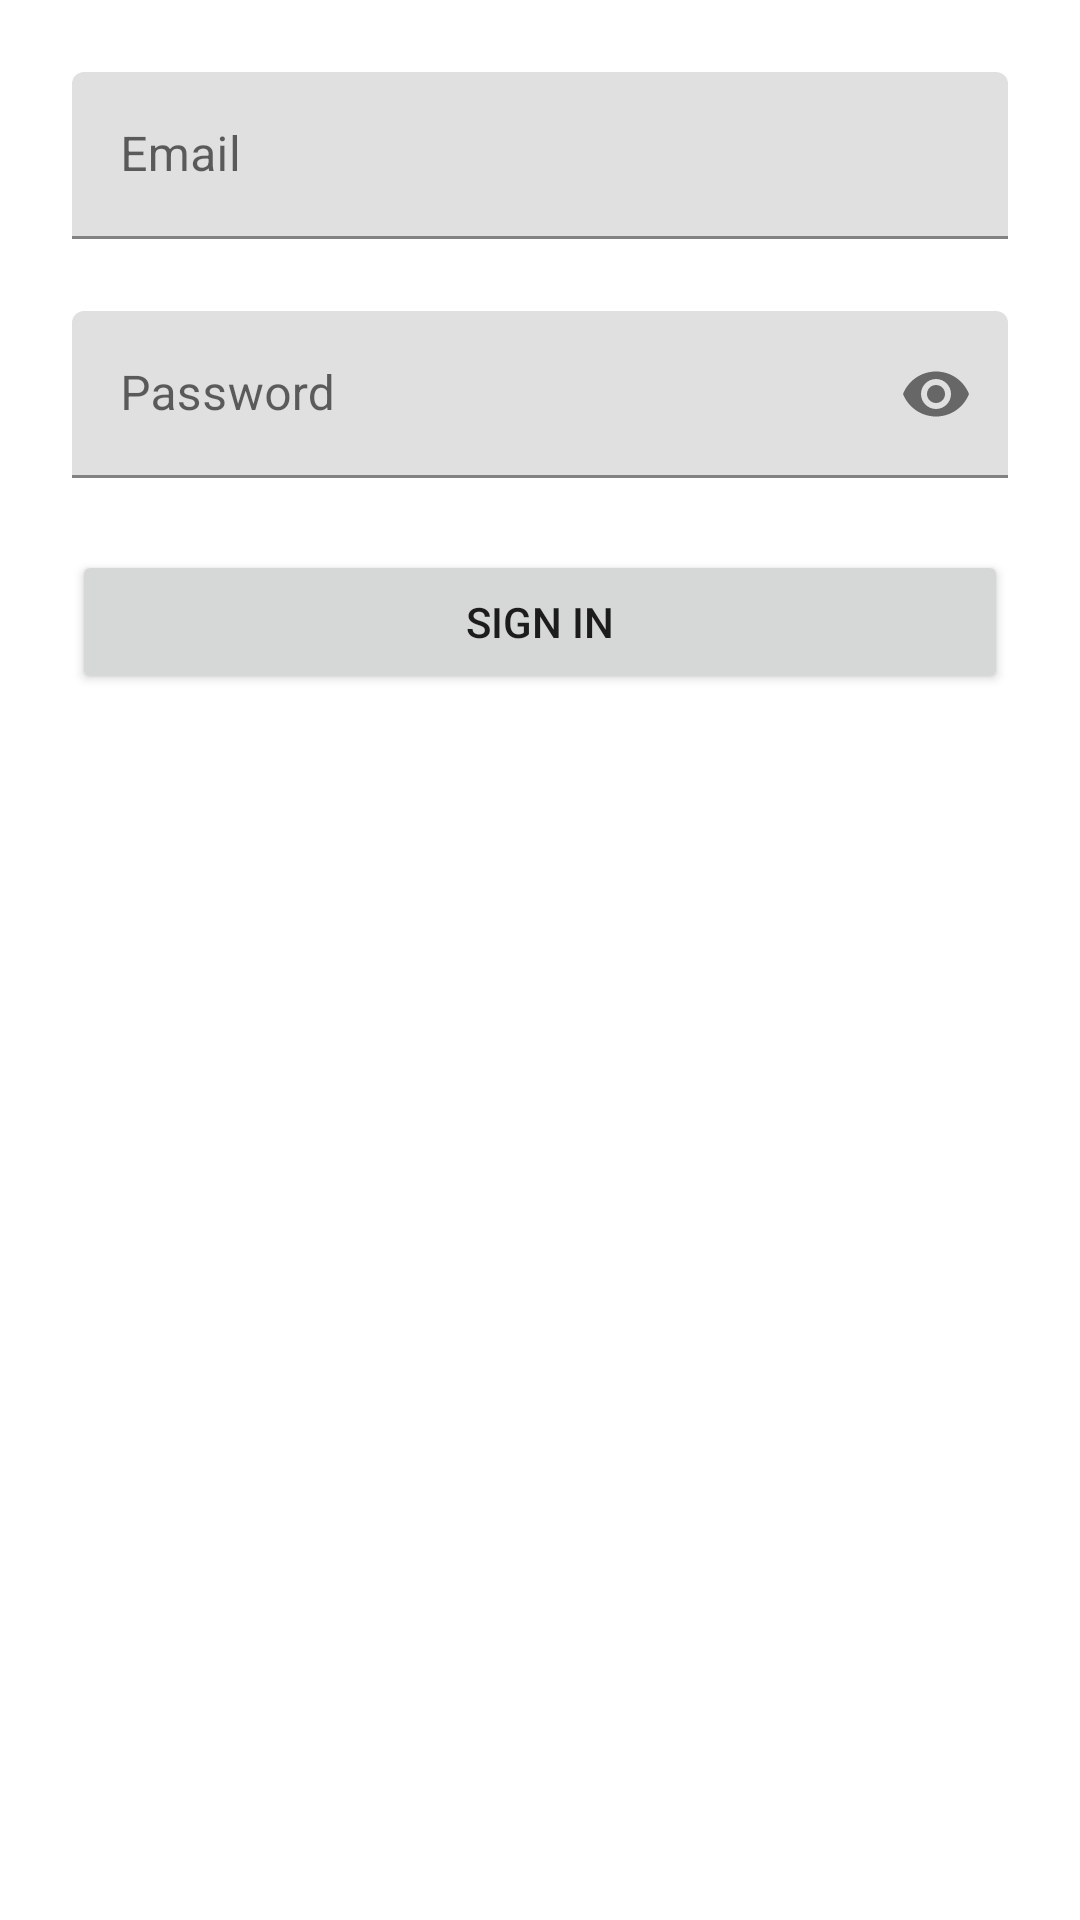

The Android layout XML behind this screen, and the referenced resources:
<!-- AndroidManifest.xml: application theme Theme.MVIFlow -->
<!-- res/layout/fragment_login.xml -->
<?xml version="1.0" encoding="utf-8"?>
<androidx.constraintlayout.widget.ConstraintLayout xmlns:android="http://schemas.android.com/apk/res/android"
    xmlns:app="http://schemas.android.com/apk/res-auto"
    xmlns:tools="http://schemas.android.com/tools"
    android:id="@+id/main"
    android:layout_width="match_parent"
    android:layout_height="match_parent"
    android:padding="24dp">

    <com.google.android.material.textfield.TextInputLayout
        android:id="@+id/email_input_layout"
        android:layout_width="0dp"
        android:layout_height="wrap_content"
        app:layout_constraintEnd_toEndOf="parent"
        app:layout_constraintStart_toStartOf="parent"
        app:layout_constraintTop_toTopOf="parent">

        <com.google.android.material.textfield.TextInputEditText
            android:id="@+id/email_input"
            android:layout_width="match_parent"
            android:layout_height="match_parent"
            android:hint="Email"
            android:inputType="textEmailAddress" />
    </com.google.android.material.textfield.TextInputLayout>

    <com.google.android.material.textfield.TextInputLayout
        android:id="@+id/password_input_layout"
        android:layout_width="0dp"
        android:layout_height="wrap_content"
        android:layout_marginTop="24dp"
        app:endIconMode="password_toggle"
        app:layout_constraintEnd_toEndOf="parent"
        app:layout_constraintStart_toStartOf="parent"
        app:layout_constraintTop_toBottomOf="@+id/email_input_layout">

        <com.google.android.material.textfield.TextInputEditText
            android:id="@+id/password_input"
            android:layout_width="match_parent"
            android:layout_height="match_parent"
            android:hint="Password"
            android:inputType="textPassword" />
    </com.google.android.material.textfield.TextInputLayout>

    <Button
        android:id="@+id/sign_in_button"
        android:layout_width="0dp"
        android:layout_height="wrap_content"
        android:layout_marginTop="24dp"
        android:text="Sign In"
        app:layout_constraintEnd_toEndOf="parent"
        app:layout_constraintStart_toStartOf="parent"
        app:layout_constraintTop_toBottomOf="@+id/password_input_layout" />

    <ProgressBar
        android:id="@+id/progress_bar"
        android:layout_width="wrap_content"
        android:layout_height="wrap_content"
        android:visibility="gone"
        app:layout_constraintBottom_toBottomOf="parent"
        app:layout_constraintEnd_toEndOf="parent"
        app:layout_constraintStart_toStartOf="parent"
        app:layout_constraintTop_toTopOf="parent" />

</androidx.constraintlayout.widget.ConstraintLayout>
<!-- resources referenced by this layout -->
<resources>
  <style name="Theme.MVIFlow" parent="Theme.MaterialComponents.DayNight.DarkActionBar">
          
          <item name="colorPrimary">@color/purple_500</item>
          <item name="colorPrimaryVariant">@color/purple_700</item>
          <item name="colorOnPrimary">@color/white</item>
          
          <item name="colorSecondary">@color/teal_200</item>
          <item name="colorSecondaryVariant">@color/teal_700</item>
          <item name="colorOnSecondary">@color/black</item>
          
          <item name="android:statusBarColor" tools:targetApi="l">?attr/colorPrimaryVariant</item>
          
      </style>
  <!-- not gathered from this repository: default colours our renderer supplied (Android Studio template values) -->
  <color name="purple_500">#FF6200EE</color>
  <color name="purple_700">#FF3700B3</color>
  <color name="teal_200">#FF03DAC5</color>
  <color name="teal_700">#FF018786</color>
  <color name="black">#FF000000</color>
  <color name="white">#FFFFFFFF</color>
</resources>
